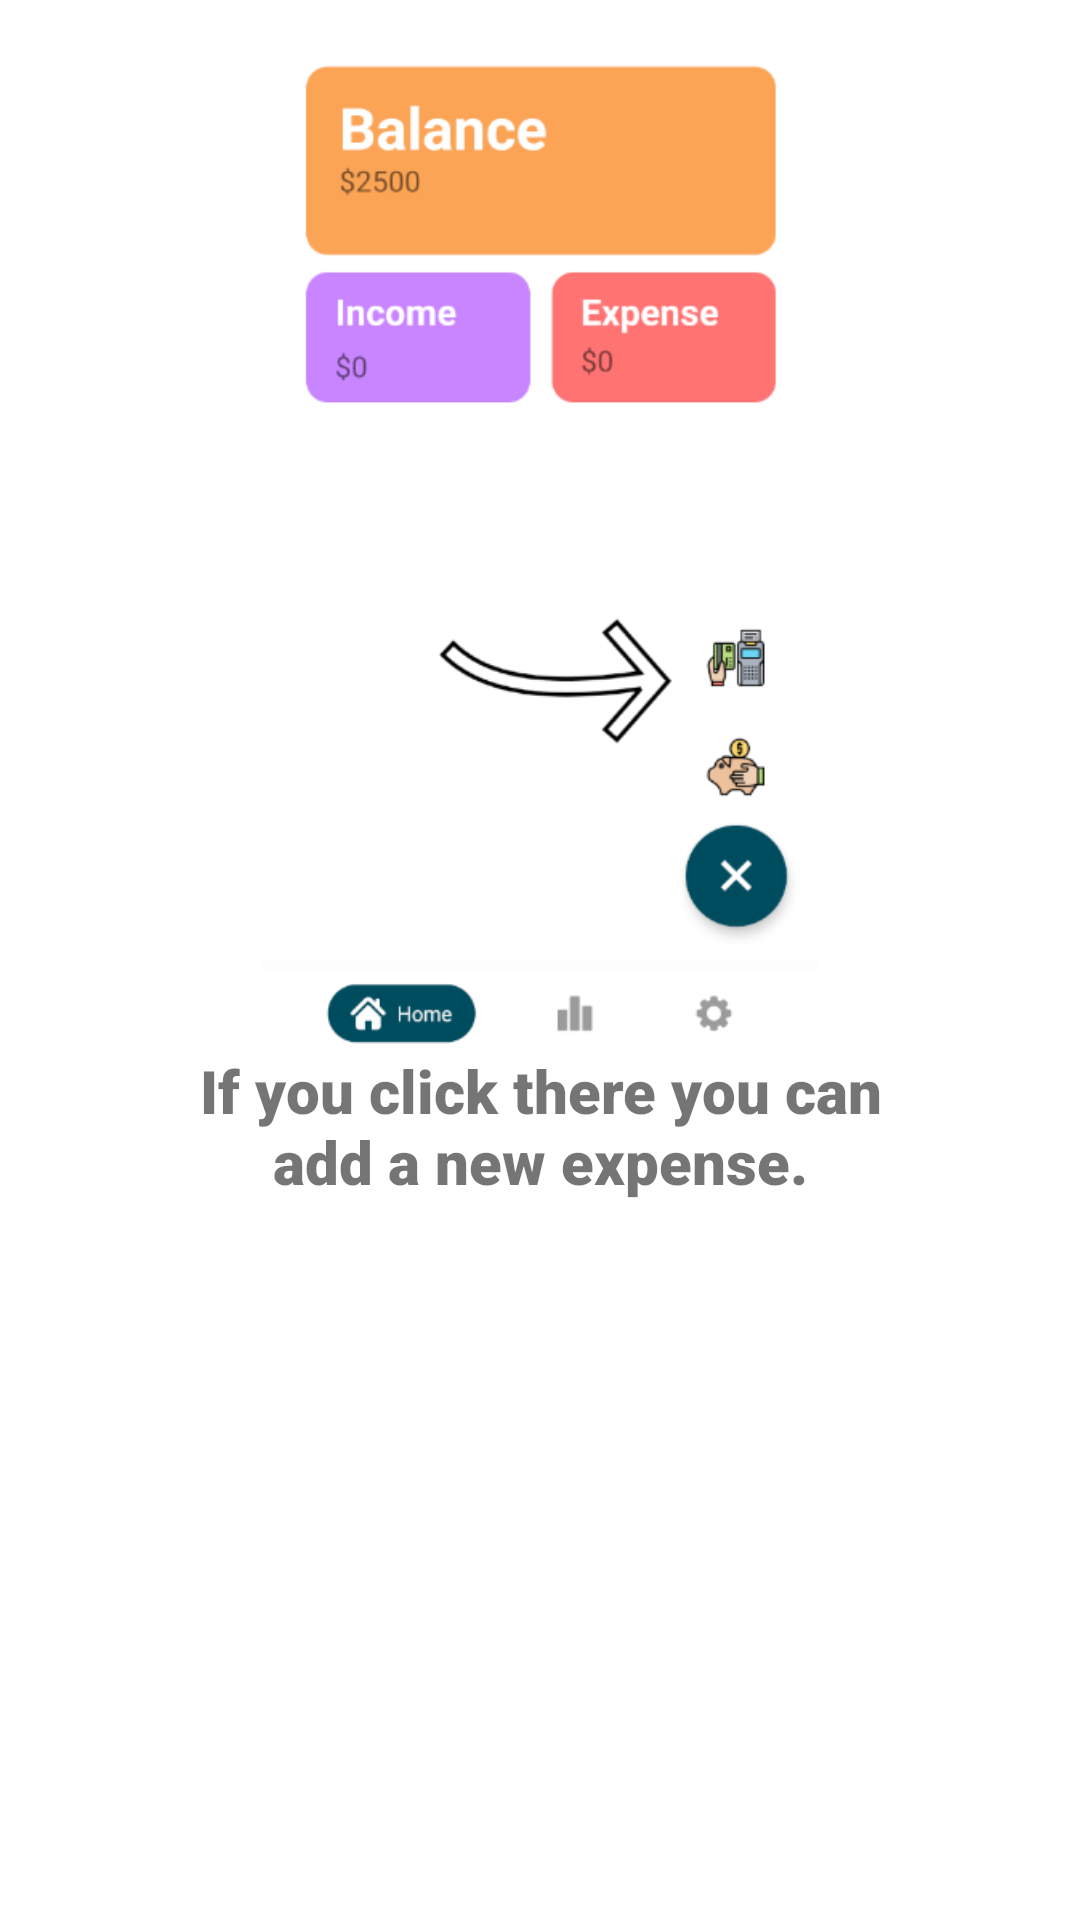

Write the Android layout XML for this screen, with the resource values it uses.
<!-- AndroidManifest.xml: application theme Theme.Fortuna -->
<!-- res/layout/fourth_slide_on_boarding_screen.xml -->
<?xml version="1.0" encoding="utf-8"?>
<RelativeLayout xmlns:android="http://schemas.android.com/apk/res/android"
    android:layout_width="match_parent" android:layout_height="match_parent">

    
    <ImageView
        android:id="@+id/fourth_slide_img_on_boarding_screen"
        android:layout_width="wrap_content"
        android:layout_height="350dp"
        android:src="@drawable/fourth_slide"
        android:layout_centerHorizontal="true" />

    
    <TextView
        android:id="@+id/first_slide_on_boarding_screen_textView"
        android:layout_width="wrap_content"
        android:layout_height="wrap_content"
        android:layout_below="@id/fourth_slide_img_on_boarding_screen"
        android:layout_centerHorizontal="true"
        android:layout_marginLeft="50dp"
        android:layout_marginRight="50dp"
        android:fontFamily="sans-serif-black"
        android:gravity="center"
        android:text="@string/fourth_slide_tuto_txt"
        android:textSize="20dp"
        android:textStyle="bold" />

</RelativeLayout>
<!-- resources referenced by this layout -->
<resources>
  <!-- drawable fourth_slide: png bitmap (drawable, 28818 bytes) -->
  <string name="fourth_slide_tuto_txt">If you click there you can add a new expense.</string>
  <style name="Theme.Fortuna" parent="Theme.MaterialComponents.DayNight.NoActionBar">
          
          <item name="colorPrimary">@color/main</item>
          <item name="colorPrimaryVariant">@color/main</item>
          <item name="colorOnPrimary">@color/white</item>
  
          
          <item name="android:statusBarColor" tools:targetApi="l">?attr/colorPrimaryVariant</item>
          
      </style>
  <color name="main">#004C5F</color>
  <color name="white">#FFFFFFFF</color>
</resources>
